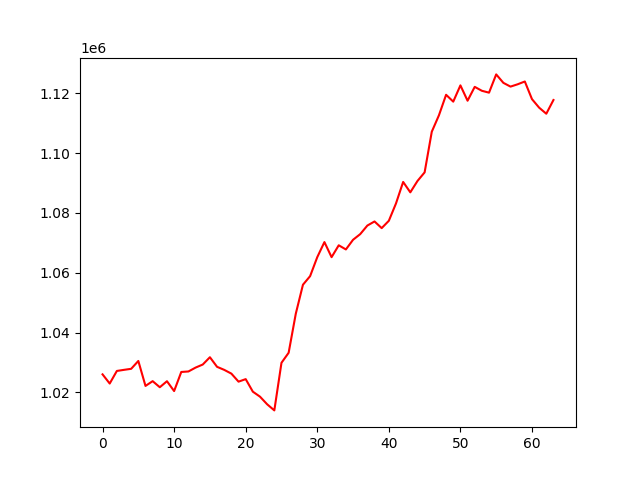

Values plotted in this chart, from the file beside it:
, 0
0, 1026025
1, 1022957
2, 1027166
3, 1027536
4, 1027879
5, 1030505
6, 1022157
7, 1023752
8, 1021721
9, 1023729
10, 1020437
11, 1026826
12, 1026991
13, 1028288
14, 1029311
15, 1031754
16, 1028545
17, 1027528
18, 1026271
19, 1023585
20, 1024431
21, 1020232
22, 1018562
23, 1016013
24, 1013972
25, 1029895
26, 1033242
27, 1046310
28, 1055999
29, 1058870
30, 1065219
31, 1070262
32, 1065218
33, 1069189
34, 1067800
35, 1071032
36, 1072923
37, 1075792
38, 1077158
39, 1074934
40, 1077386
41, 1083189
42, 1090374
43, 1086901
44, 1090693
45, 1093580
46, 1107167
47, 1112669
48, 1119523
49, 1117232
50, 1122673
51, 1117539
52, 1122172
53, 1120860
54, 1120234
55, 1126341
56, 1123520
57, 1122255
58, 1123036
59, 1123970
... 4 more rows
